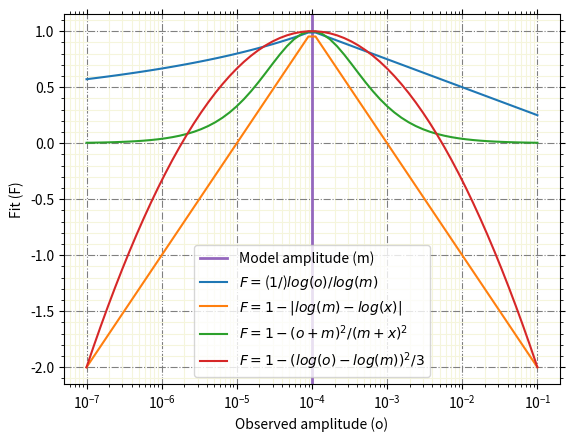

Reproduce this figure in Python.
#!/usr/bin/env python3

import numpy
import matplotlib.pyplot
import matplotlib.ticker
import sys

# the model values
m=0.0001
try:
    m=float(sys.argv[1])
except:
    print('Default reference model value is setup to %g'%m)
    print('Use',' '.join(sys.argv),'<model value> to set a different reference model value')

# the observed values
x = numpy.logspace(numpy.log10(m)-3,numpy.log10(m)+3,64)

# the plot
ax=matplotlib.pyplot.figure().gca()

# ref model value line
ax.axvline(m, lw=2, c='C4', label='Model amplitude (m)')

# functions
## function 1
y = numpy.log10(x) / numpy.log10(m)
y[y>1]=1/y[y>1]
ax.plot(x,y,label='$F=$($1/$)$log(o)/log(m)$')

## function 2
y=1-numpy.abs(numpy.log10(x)-numpy.log10(m))
ax.plot(x,y,label='$F=1-|log(m) - log(x)|$')

## function 3
y=1- (((x-m)**2)/((m+x)**2))
ax.plot(x,y,label='$F = 1-(o+m)^2/(m+x)^2$')

## function 4
y=1- (numpy.log10(x)-numpy.log10(m))**2/3
ax.plot(x,y,label='$F = 1-(log(o)-log(m))^2/3$')

# make the plot nice 
ax.yaxis.set_minor_locator(matplotlib.ticker.AutoMinorLocator())
ax.xaxis.set_minor_locator(matplotlib.ticker.AutoMinorLocator())
ax.tick_params(right=True, top=True,
               left=True, bottom=True,
               which='both')
ax.grid(visible=True, which='major', color='gray', linestyle='dashdot', zorder=-99)
ax.grid(visible=True, which='minor', color='beige',  ls='-', zorder=-99)

# add plot features
ax.legend()
ax.set_xscale('log')
ax.set_xlabel('Observed amplitude (o)')
ax.set_ylabel('Fit (F)')

# render the plot
matplotlib.pyplot.show()
